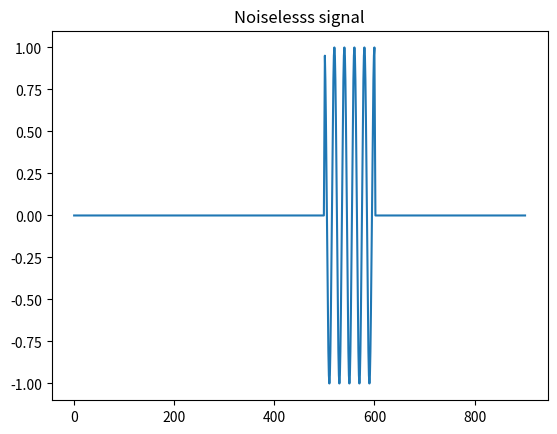

Recreate this plot in Python.
# -*- coding: utf-8 -*-
"""
Created on Sun Jan 20 16:52:33 2019

[redacted]
"""
import numpy as np
import matplotlib.pyplot as plt


f = 0.1 # frequency

# X-axis represents the time
time1 = np.arange(500)
time2 = np.arange(501, 601)
time3 = np.arange(602, 902)

# Y-axis represents amplitude of the wave
a1 = np.zeros(500)
a2 = np.cos(2 * np.pi * f * time2/2)
a3 = np.zeros(300)

# Concatenating  each axis
time = np.concatenate((time1, time2, time3))
A = np.concatenate((a1,a2,a3))

# Plotting
plt.plot(time, A)
plt.title('Noiselesss signal')
plt.xlim(0, 900)
plt.ylim(-1.0, 1.0)
plt.axis('tight')
plt.show





